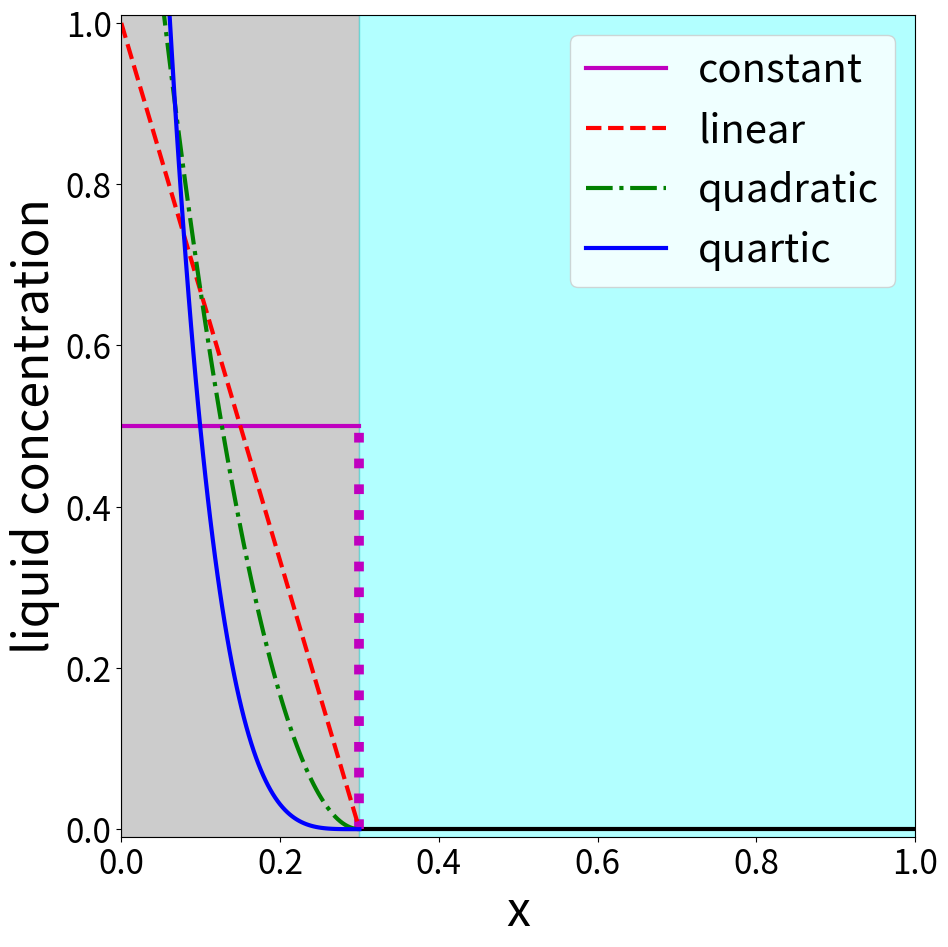
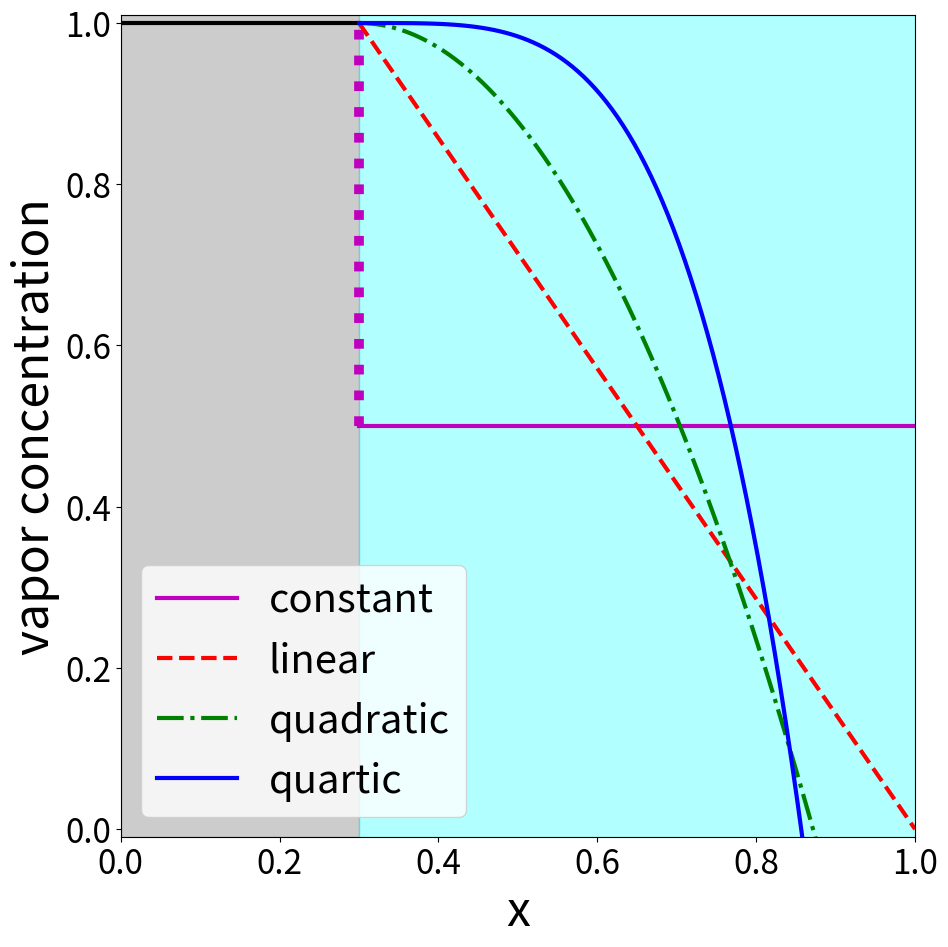
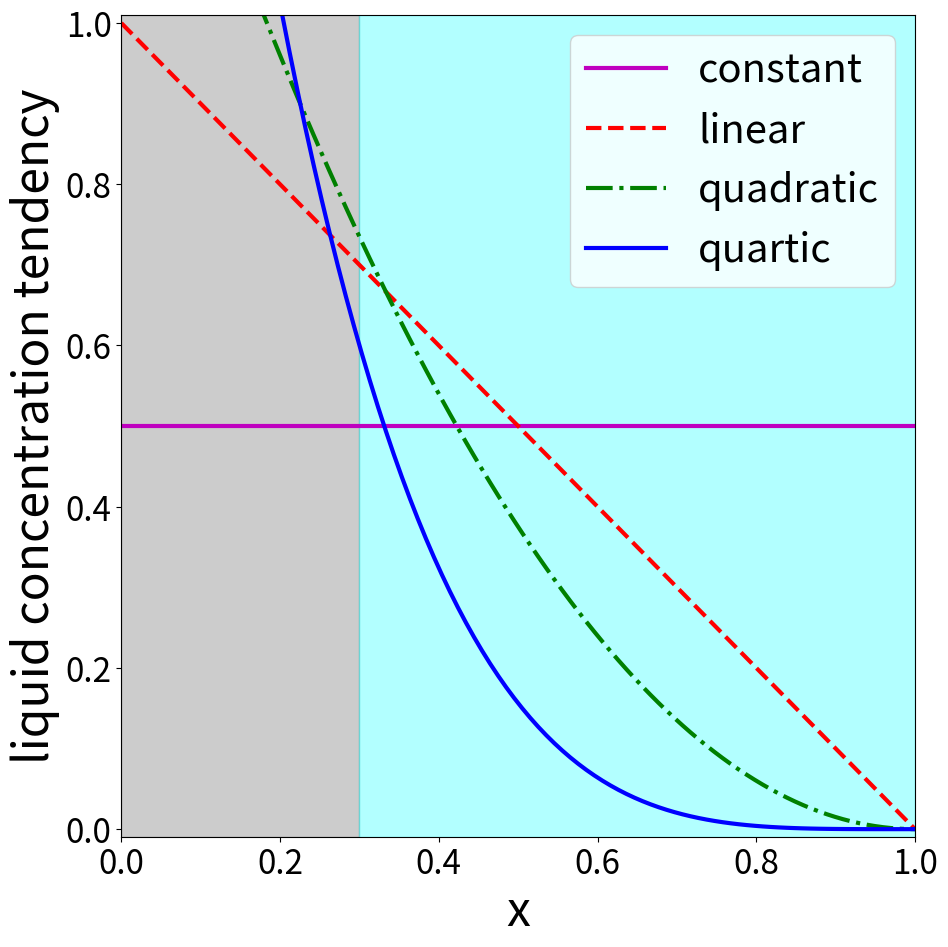

The matplotlib source for these figures, in order:
import matplotlib.pyplot as pyplot
import numpy as np
import matplotlib

matplotlib.rcParams.update({'font.size': 24})

fQl, axQl = pyplot.subplots(figsize=(10,10))
fQv, axQv = pyplot.subplots(figsize=(10,10))
fAl, axAl = pyplot.subplots(figsize=(10,10))
axList = [axQl, axQv, axAl]

f = 0.3
qsat = 1.0
ymin = -0.01
ymax = 1.01
# background
for ax in axList:
  ax.fill([0.0, f, f, 0.0], [ymin, ymin, ymax, ymax], color=(0.0,0.0,0.0,0.2))
  ax.fill([f, 1.0, 1.0, f], [ymin, ymin, ymax, ymax], color=(0.0,1.0,1.0,0.3))

# ql
axQl.plot([f, 1.0], [0.0, 0.0], '-k', linewidth=3)
ql = f/2.0
x = np.linspace(0, f, 100)
a0 = ql/f
a1 = -2.0*ql/f**2
a2 = 3.0*ql/f**3
a4 = 5.0*ql/f**5
axQl.plot(x, a0*np.ones(np.shape(x)), '-m', label='constant', linewidth=3)
axQl.plot([f, f], [0, a0], ':m', linewidth=7)
axQl.plot(x, a1*(x-f), '--r', label='linear', linewidth=3)
axQl.plot(x, a2*(x-f)**2, '-.g', label='quadratic', linewidth=3)
axQl.plot(x, a4*(x-f)**4, '-b', label='quartic', linewidth=3)
axQl.set_ylabel('liquid concentration', fontsize='x-large')

# qv
axQv.plot([0, f], [qsat, qsat], '-k', linewidth=3)
qv = (1.0-f)/2.0
x = np.linspace(f, 1, 100)
a0 = (qv - (1.0-f)*qsat)/(1.0-f)
a1 = 2.0*(qv - (1.0-f)*qsat)/(1.0-f)**2
a2 = 3.0*(qv - (1.0-f)*qsat)/(1.0-f)**3
a4 = 5.0*(qv - (1.0-f)*qsat)/(1.0-f)**5
axQv.plot(x, qsat + a0*np.ones(np.shape(x)), '-m', label='constant', linewidth=3)
axQv.plot([f,f], [qsat + a0, qsat], ':m', linewidth=7)
axQv.plot(x, qsat + a1*(x-f), '--r', label='linear', linewidth=3)
axQv.plot(x, qsat + a2*(x-f)**2, '-.g', label='quadratic', linewidth=3)
axQv.plot(x, qsat + a4*(x-f)**4, '-b', label='quartic', linewidth=3)
axQv.set_ylabel('vapor concentration', fontsize='x-large')

# Al
Al = 1.0/2.0
x = np.linspace(0, 1, 100)
a0 = Al
a1 = -2.0*Al
a2 = 3.0*Al
a4 = 5.0*Al
axAl.plot(x, a0*np.ones(np.shape(x)), '-m', label='constant', linewidth=3)
axAl.plot(x, a1*(x-1.0), '--r', label='linear', linewidth=3)
axAl.plot(x, a2*(x-1.0)**2, '-.g', label='quadratic', linewidth=3)
axAl.plot(x, a4*(x-1.0)**4, '-b', label='quartic', linewidth=3)
axAl.set_ylabel('liquid concentration tendency', fontsize='x-large')


for ax in axList:
  ax.set_xlim(0,1)
  ax.set_ylim(ymin, ymax)
  ax.legend(loc='best', fontsize='large')
  ax.set_xlabel('x', fontsize='x-large')

fQl.tight_layout()
fQl.savefig('ql_profiles.pdf')
fQv.tight_layout()
fQv.savefig('qv_profiles.pdf')
fAl.tight_layout()
fAl.savefig('Al_profiles.pdf')

pyplot.show()
